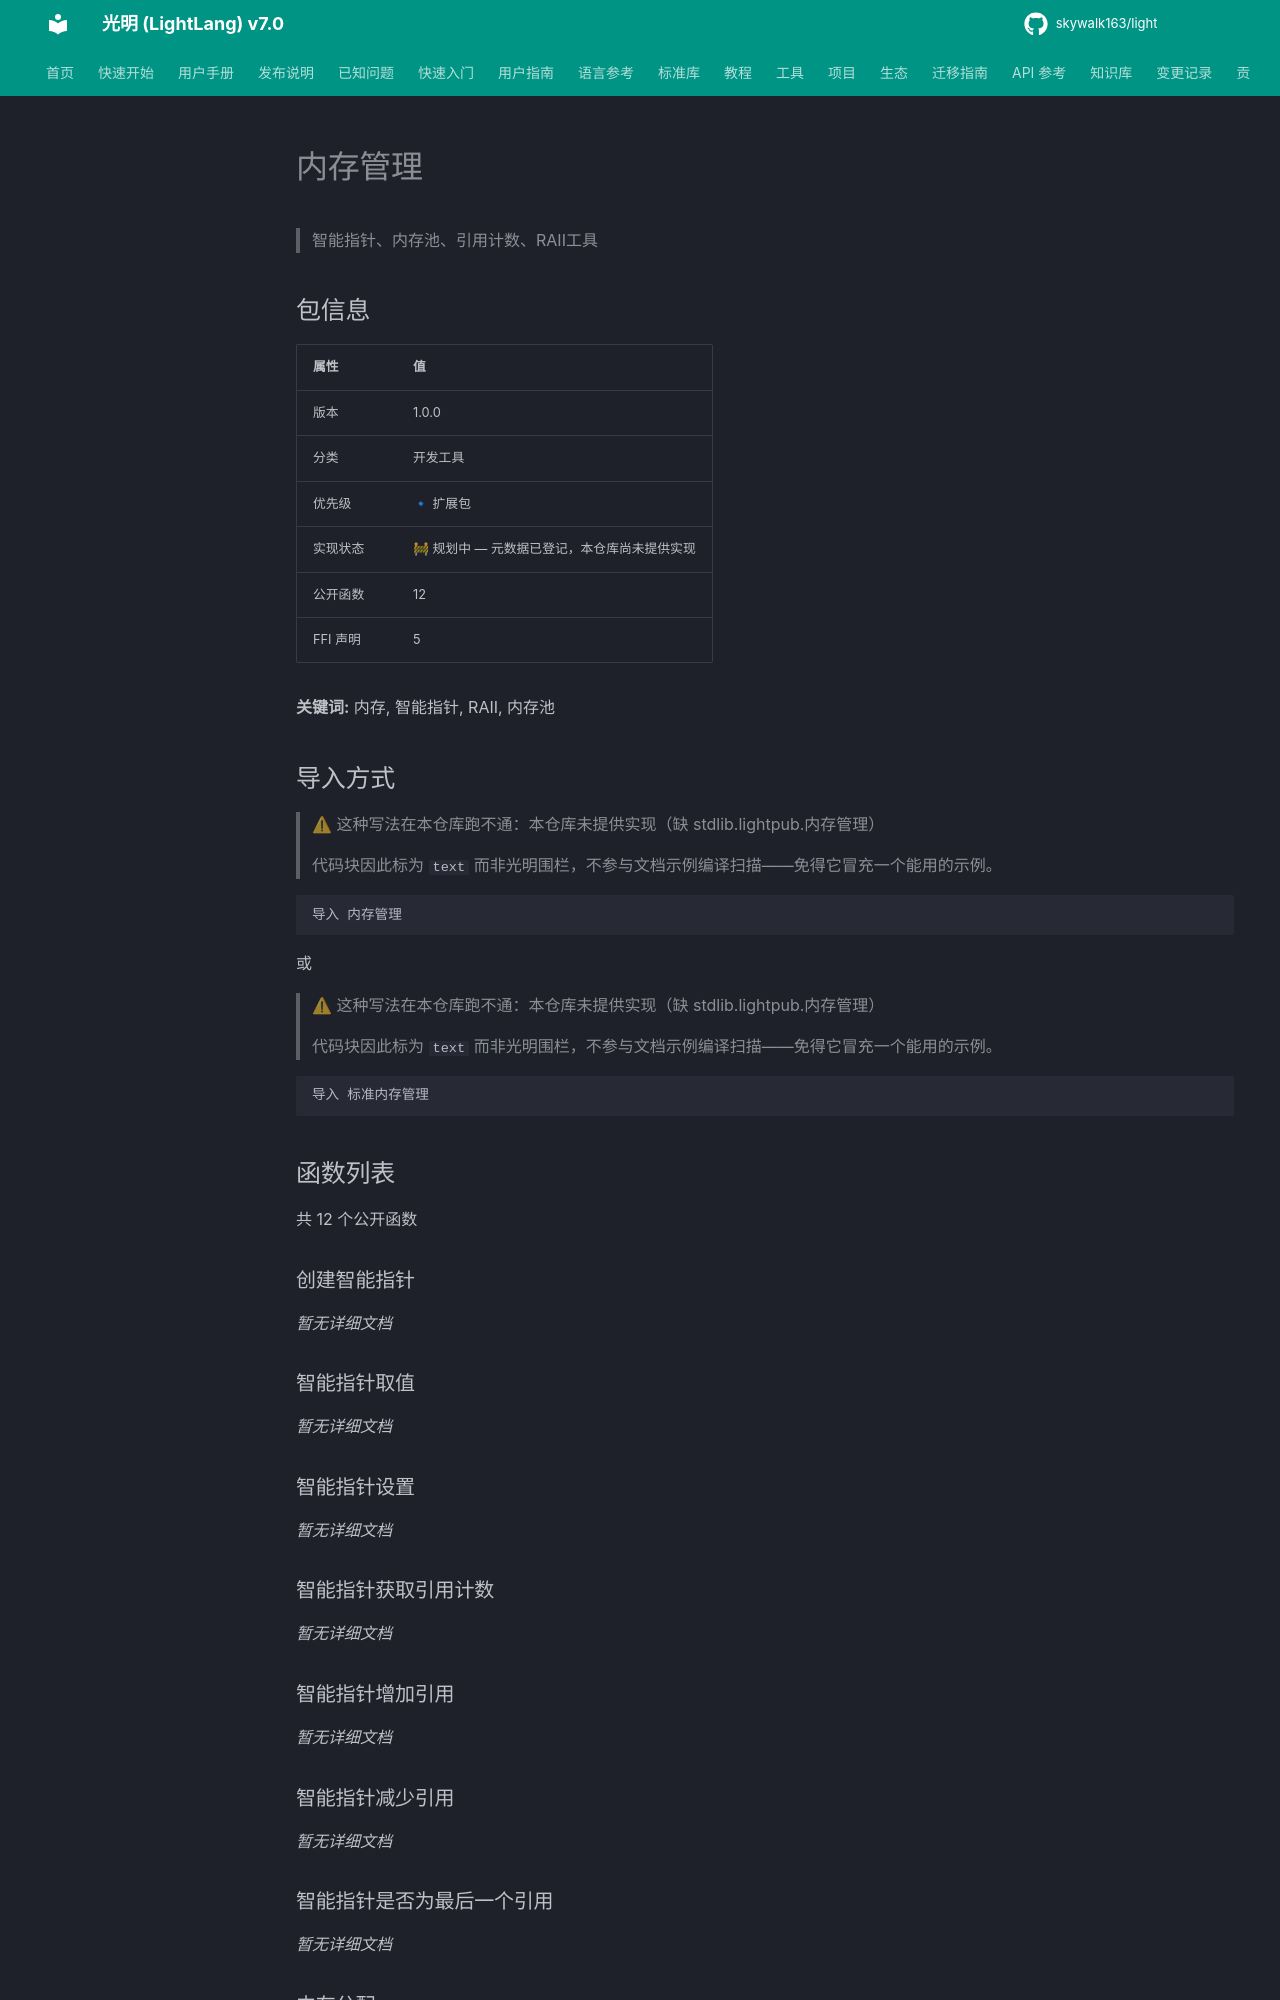

repository: skywalk163/light · page: lightpub/内存管理/index.html · generator: mkdocs

# 内存管理

> 智能指针、内存池、引用计数、RAII工具

## 包信息

| 属性 | 值 |
|------|-----|
| 版本 | 1.0.0 |
| 分类 | 开发工具 |
| 优先级 | 🔹 扩展包 |
| 实现状态 | 🚧 规划中 — 元数据已登记，本仓库尚未提供实现 |
| 公开函数 | 12 |
| FFI 声明 | 5 |

**关键词:** 内存, 智能指针, RAII, 内存池

## 导入方式

> ⚠ 这种写法在本仓库跑不通：本仓库未提供实现（缺 stdlib.lightpub.内存管理）
>
> 代码块因此标为 `text` 而非光明围栏，不参与文档示例编译扫描——免得它冒充一个能用的示例。

```text
导入 内存管理
```

或

> ⚠ 这种写法在本仓库跑不通：本仓库未提供实现（缺 stdlib.lightpub.内存管理）
>
> 代码块因此标为 `text` 而非光明围栏，不参与文档示例编译扫描——免得它冒充一个能用的示例。

```text
导入 标准内存管理
```

## 函数列表

共 12 个公开函数

### 创建智能指针

*暂无详细文档*

### 智能指针取值

*暂无详细文档*

### 智能指针设置

*暂无详细文档*
